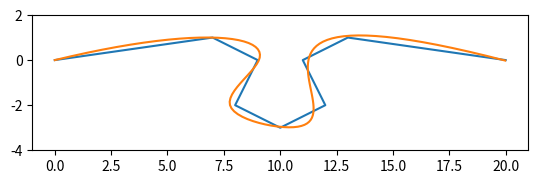

This chart was generated by the following Python code:
""" b-spline test
via: http://stackoverflow.com/questions/24612626/b-spline-interpolation-with-python
"""

import numpy
import matplotlib.pyplot as pyplot
from scipy import interpolate

points = numpy.array([[0, 0], [7, 1],
                      [9, 0],
                      [8, -2], [10, -3], [12, -2],
                      [11, 0],
                      [13, 1], [20, 0]])
x = points[:, 0]
y = points[:, 1]

t = range(len(x))
knots = [2, 3, 4]
ipl_t = numpy.linspace(0.0, len(points) - 1, 100)

x_tup = interpolate.splrep(t, x, k=3, t=knots)
y_tup = interpolate.splrep(t, y, k=3, t=knots)
x_i = interpolate.splev(ipl_t, x_tup)
y_i = interpolate.splev(ipl_t, y_tup)

figure = pyplot.figure()
axes = figure.add_subplot(111)
axes.plot(x, y, label='original')
axes.plot(x_i, y_i, label='spline')
axes.set_xlim([min(x) - 1.0, max(x) + 1.0])
axes.set_ylim([min(y) - 1.0, max(y) + 1.0])
#axes.legend()

axes.set_aspect('equal')

figure.savefig('/tmp/test.png')
